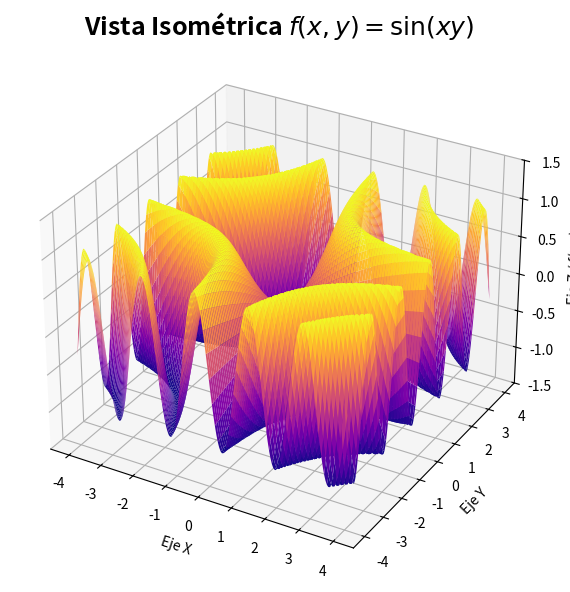

Reproduce this figure in Python.
import matplotlib.pyplot as plt
from mpl_toolkits.mplot3d import Axes3D
import numpy as np

# 1. Crear los datos para los ejes X e Y (-4 a 4 con alta resolución)
x = np.linspace(-4, 4, 200)
y = np.linspace(-4, 4, 200)
X, Y = np.meshgrid(x, y)

# 2. Definir la función matemática f(x,y) = sin(x * y)
Z = np.sin(X * Y)

# 3. Configurar la figura y el entorno 3D
fig = plt.figure(figsize=(10, 7))
ax = fig.add_subplot(111, projection='3d')

# 4. Dibujar la superficie de la gráfica
# Usamos 'viridis' o 'bwr' para diferenciar claramente las crestas de los valles
superficie = ax.plot_surface(X, Y, Z, cmap='plasma', edgecolor='none', rstride=2, cstride=2)

# 5. Personalizar etiquetas y títulos
ax.set_title('Vista Isométrica $f(x,y) = \sin(xy)$', fontsize=18, fontweight='bold')
ax.set_xlabel('Eje X')
ax.set_ylabel('Eje Y')
ax.set_zlabel('Eje Z / f(x,y)')

# El eje Z siempre oscilará estrictamente entre -1 y 1
ax.set_zlim(-1.5, 1.5)

# 6. Añadir la barra de color lateral
#fig.colorbar(superficie, ax=ax, shrink=0.5, aspect=5)

# 7. Mostrar la gráfica interactiva

# Opciones alternativas (descomenta la que quieras usar):
# ax.view_init(elev=0, azim=-90)    # Para Vista FRONTAL (Eje X y Eje Z)
# ax.view_init(elev=0, azim=0)      # Vista LATERAL DERECHA (Eje Y y Eje Z)
# ax.view_init(elev=90, azim=-90)   # Vista SUPERIOR / PLANTA (Eje X y Eje Y)
# ax.view_init(elev=30, azim=45)     # Vista ISOMÉTRICA (Por defecto)
plt.show()
